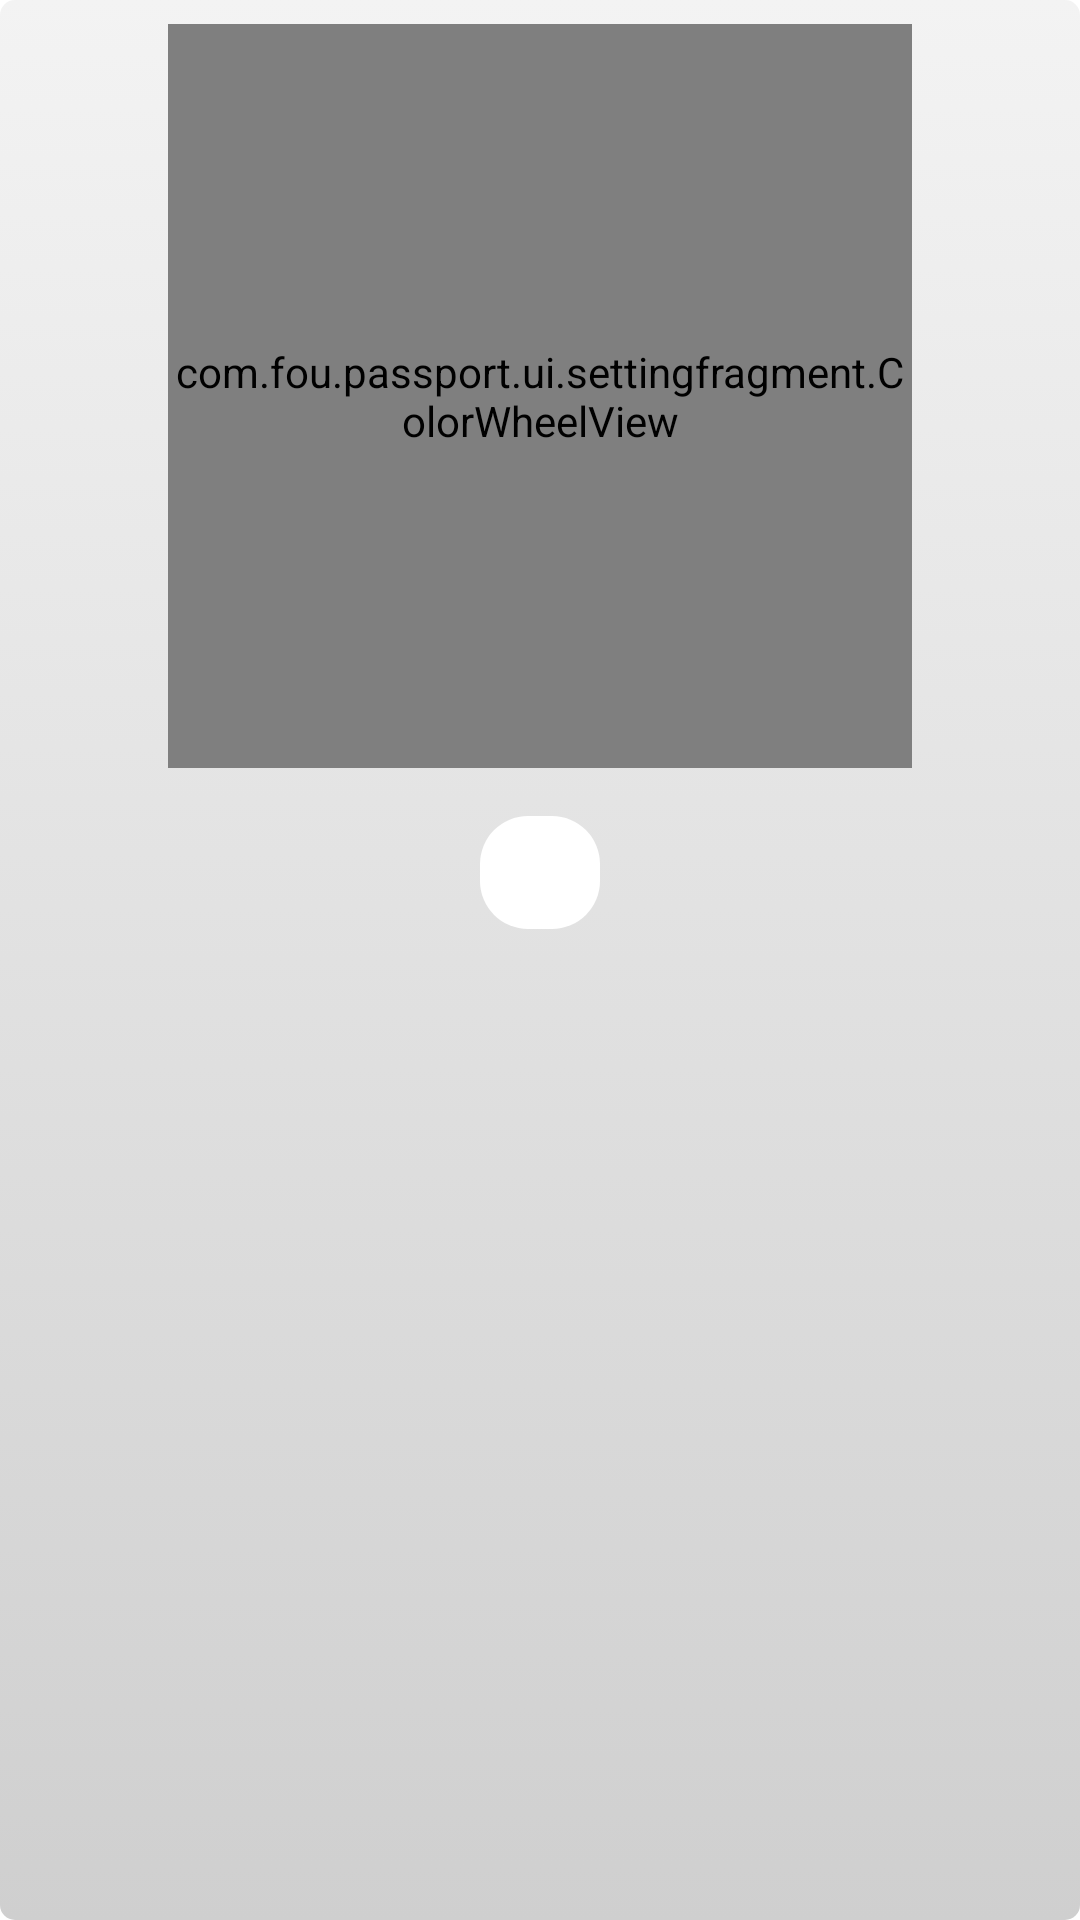

Android layout source for this screen:
<!-- AndroidManifest.xml: application theme AppTheme -->
<!-- res/layout/dialog_color_picker.xml -->
<?xml version="1.0" encoding="utf-8"?>
<LinearLayout xmlns:android="http://schemas.android.com/apk/res/android"
    xmlns:tools="http://schemas.android.com/tools"
    android:layout_width="match_parent"
    android:layout_height="wrap_content"
    android:orientation="vertical"
    android:paddingStart="24dp"
    android:paddingTop="8dp"
    android:paddingEnd="24dp"
    android:paddingBottom="4dp">

    <com.fou.passport.ui.settingfragment.ColorWheelView
        android:id="@+id/colorWheel"
        android:layout_width="248dp"
        android:layout_height="248dp"
        android:layout_gravity="center_horizontal" />

    <TextView
        android:id="@+id/textView_color_value"
        android:layout_width="wrap_content"
        android:layout_height="wrap_content"
        android:layout_gravity="center_horizontal"
        android:layout_marginTop="16dp"
        android:background="@drawable/bg_color_preview"
        android:paddingStart="20dp"
        android:paddingTop="8dp"
        android:paddingEnd="20dp"
        android:paddingBottom="8dp"
        android:textSize="16sp"
        android:textStyle="bold"
        tools:text="#6750A4" />
</LinearLayout>
<!-- resources referenced by this layout -->
<resources>
  <!-- drawable bg_color_preview (drawable) -->
  <?xml version="1.0" encoding="utf-8"?>
  <shape xmlns:android="http://schemas.android.com/apk/res/android"
      android:shape="rectangle">
      <solid android:color="#FFFFFF" />
      <corners android:radius="16dp" />
  </shape>
  <color name="md_theme_light_primary">#5E5E5E</color>
  <color name="md_theme_light_onPrimary">#FEFEFE</color>
  <color name="md_theme_light_primaryContainer">#E2E2E2</color>
  <color name="md_theme_light_onPrimaryContainer">#1B1B1B</color>
  <color name="md_theme_light_secondary">#5F5F5F</color>
  <color name="md_theme_light_onSecondary">#FEFEFE</color>
  <color name="md_theme_light_secondaryContainer">#bebebe</color>
  <color name="md_theme_light_onSecondaryContainer">#1C1C1C</color>
  <color name="md_theme_light_tertiary">#5E5E5E</color>
  <color name="md_theme_light_onTertiary">#FEFEFE</color>
  <color name="md_theme_light_tertiaryContainer">#E1E1E1</color>
  <color name="md_theme_light_onTertiaryContainer">#1C1C1C</color>
  <color name="md_theme_light_error">#FEFEFE</color>
  <color name="md_theme_light_errorContainer">#E3E3E3</color>
  <color name="md_theme_light_onError">#FEFEFE</color>
  <color name="md_theme_light_onErrorContainer">#202020</color>
  <color name="md_theme_light_background">#FBFBFB</color>
  <color name="md_theme_light_onBackground">#1B1B1B</color>
  <color name="md_theme_light_surface">#FBFBFB</color>
  <color name="md_theme_light_onSurface">#1B1B1B</color>
  <color name="md_theme_light_surfaceVariant">#E1E1E1</color>
  <color name="md_theme_light_onSurfaceVariant">#464646</color>
  <color name="md_theme_light_outline">#6F797A</color>
  <color name="md_theme_light_outlineVariant">#BFC8CA</color>
  <color name="md_theme_light_surfaceDim">#E0E0E0</color>
  <color name="md_theme_light_surfaceBright">#FBFBFB</color>
  <color name="md_theme_light_surfaceContainerLowest">#FFFFFF</color>
  <color name="md_theme_light_surfaceContainerLow">#F5F5F5</color>
  <color name="md_theme_light_surfaceContainer">#EFEFEF</color>
  <color name="md_theme_light_surfaceContainerHigh">#E9E9E9</color>
  <color name="md_theme_light_surfaceContainerHighest">#E3E3E3</color>
  <color name="md_theme_light_inverseOnSurface">#EFF1F1</color>
  <color name="md_theme_light_inverseSurface">#2E3132</color>
  <color name="md_theme_light_inversePrimary">#E1E1E1</color>
  <!-- drawable windows_bg (drawable) -->
  <?xml version="1.0" encoding="utf-8"?>
  <selector xmlns:android="http://schemas.android.com/apk/res/android">
      <item>
          <shape>
              <gradient
                  android:startColor="#F3F3F3"
                  android:endColor="#CFCFCF"
                  android:angle="-45" />
              <corners android:radius="5dp" />
          </shape>
      </item>
  </selector>
</resources>
